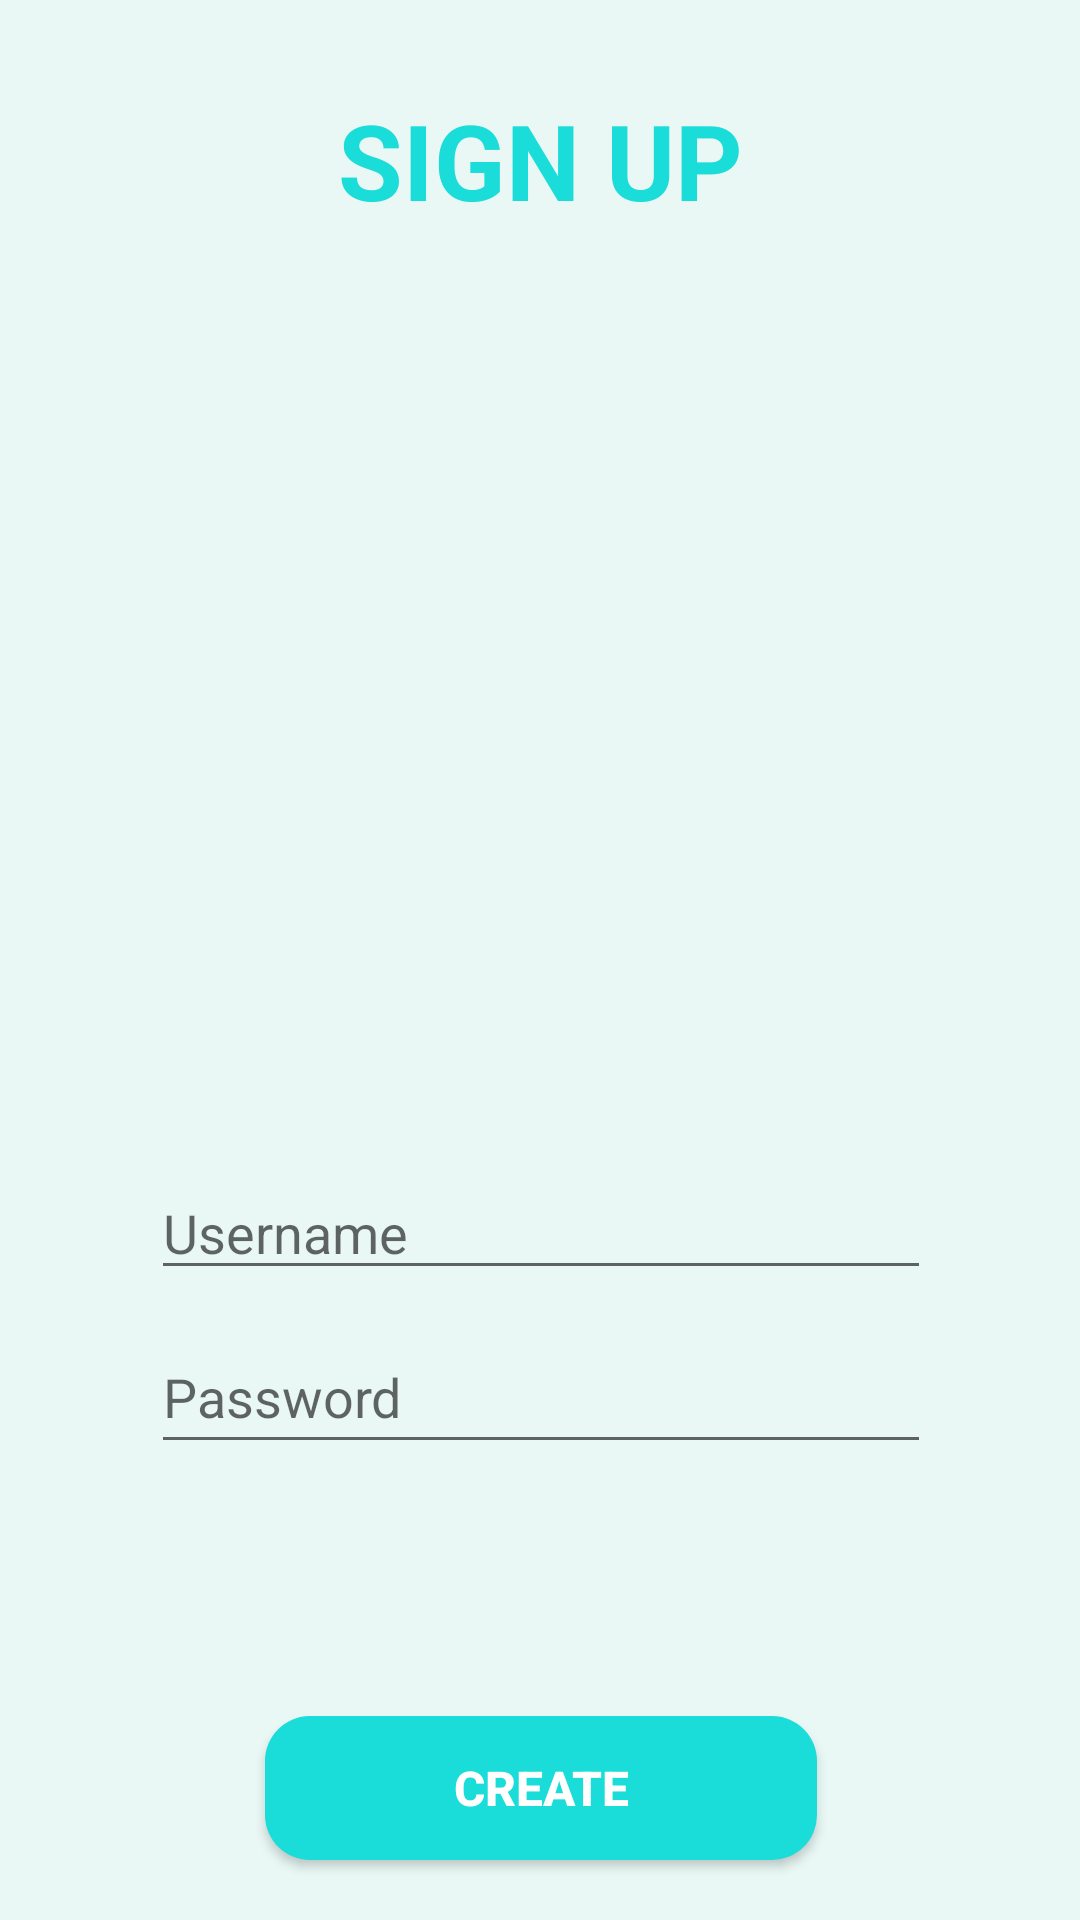

Layout XML and referenced resources for this Android screen:
<!-- AndroidManifest.xml: application theme Theme.MessQR -->
<!-- res/layout/activity_sign_up.xml -->
<?xml version="1.0" encoding="utf-8"?>
<androidx.constraintlayout.widget.ConstraintLayout xmlns:android="http://schemas.android.com/apk/res/android"
    xmlns:app="http://schemas.android.com/apk/res-auto"
    xmlns:tools="http://schemas.android.com/tools"
    android:layout_width="match_parent"
    android:layout_height="match_parent"
    android:background="@color/dullCyan"
    tools:context=".LoginScreen">



    <TextView
        android:id="@+id/sign_up_text"
        android:layout_width="wrap_content"
        android:layout_height="wrap_content"
        android:layout_marginTop="30dp"
        android:background="@color/dullCyan"
        android:fontFamily="sans-serif"
        android:text="@string/sign_up"
        android:textColor="@color/Cyan"
        android:textSize="35sp"
        android:textStyle="bold"
        app:layout_constraintEnd_toEndOf="parent"
        app:layout_constraintStart_toStartOf="parent"
        app:layout_constraintTop_toTopOf="parent"
        tools:ignore="TextContrastCheck" />

    <ImageView
        android:id="@+id/mainImage"
        android:layout_width="291dp"
        android:layout_height="272dp"
        android:importantForAccessibility="no"
        android:layout_marginTop="30dp"
        app:layout_constraintEnd_toEndOf="@id/sign_up_text"
        app:layout_constraintStart_toStartOf="@id/sign_up_text"
        app:layout_constraintTop_toBottomOf="@id/sign_up_text"
        app:srcCompat="@drawable/group_1"/>

    <EditText
        android:id="@+id/editTextUserName"
        android:layout_width="260dp"
        android:layout_height="wrap_content"
        android:ems="10"
        android:hint="@string/username"
        android:inputType="textPersonName"
        android:layout_marginTop="10dp"
        app:layout_constraintTop_toBottomOf="@id/mainImage"
        app:layout_constraintEnd_toEndOf="@id/mainImage"
        app:layout_constraintStart_toStartOf="@id/mainImage"
        tools:ignore="TouchTargetSizeCheck,TextContrastCheck"
        android:importantForAutofill="no" />

    <EditText
        android:id="@+id/editTextPassword"
        android:layout_width="260dp"
        android:layout_height="wrap_content"
        android:ems="10"
        android:hint="@string/password"
        android:inputType="textPassword"
        android:minHeight="48dp"
        android:layout_marginTop="10dp"
        app:layout_constraintEnd_toEndOf="@id/editTextUserName"
        app:layout_constraintStart_toStartOf="@id/editTextUserName"
        app:layout_constraintTop_toBottomOf="@id/editTextUserName"
        tools:ignore="TextContrastCheck"
        android:importantForAutofill="no" />

    <Button
        android:id="@+id/create_button"
        android:layout_width="184dp"
        android:layout_height="wrap_content"
        android:textSize="16sp"
        android:background="@drawable/shadow"
        android:layout_marginBottom="20dp"
        android:backgroundTint="@color/Cyan"
        android:text="@string/create"
        android:textColor="#ffffff"
        android:textStyle="bold"
        app:layout_constraintBottom_toBottomOf="parent"
        app:layout_constraintEnd_toEndOf="@id/editTextPassword"
        app:layout_constraintStart_toStartOf="@id/editTextPassword"
        tools:ignore="DuplicateSpeakableTextCheck,TextContrastCheck" />



</androidx.constraintlayout.widget.ConstraintLayout>
<!-- resources referenced by this layout -->
<resources>
  <color name="Cyan"> #1ADCD8</color>
  <color name="dullCyan"> #E9F8F5</color>
  <!-- drawable shadow (drawable) -->
  <?xml version="1.0" encoding="utf-8"?>
  <shape xmlns:android="http://schemas.android.com/apk/res/android"
      android:shape="rectangle">
      <solid android:color="@color/Cyan"/>
      <corners android:radius="15dp"/>
  
  </shape>
  <string name="create">CREATE</string>
  <string name="password">Password</string>
  <string name="sign_up">SIGN UP</string>
  <string name="username">Username</string>
  <style name="Theme.MessQR" parent="Theme.MaterialComponents.DayNight.DarkActionBar">
          
          <item name="colorPrimary">@color/Cyan</item>
          <item name="colorPrimaryVariant">@color/purple_700</item>
          <item name="colorOnPrimary">@color/white</item>
          
          <item name="colorSecondary">@color/teal_200</item>
          <item name="colorSecondaryVariant">@color/teal_700</item>
          <item name="colorOnSecondary">@color/black</item>
          
          <item name="android:statusBarColor" tools:targetApi="l">?attr/colorPrimaryVariant</item>
          
      </style>
  <color name="purple_700">#FF3700B3</color>
  <color name="white">#FFFFFFFF</color>
  <color name="teal_200">#FF03DAC5</color>
  <color name="teal_700">#FF018786</color>
  <color name="black">#FF000000</color>
</resources>
